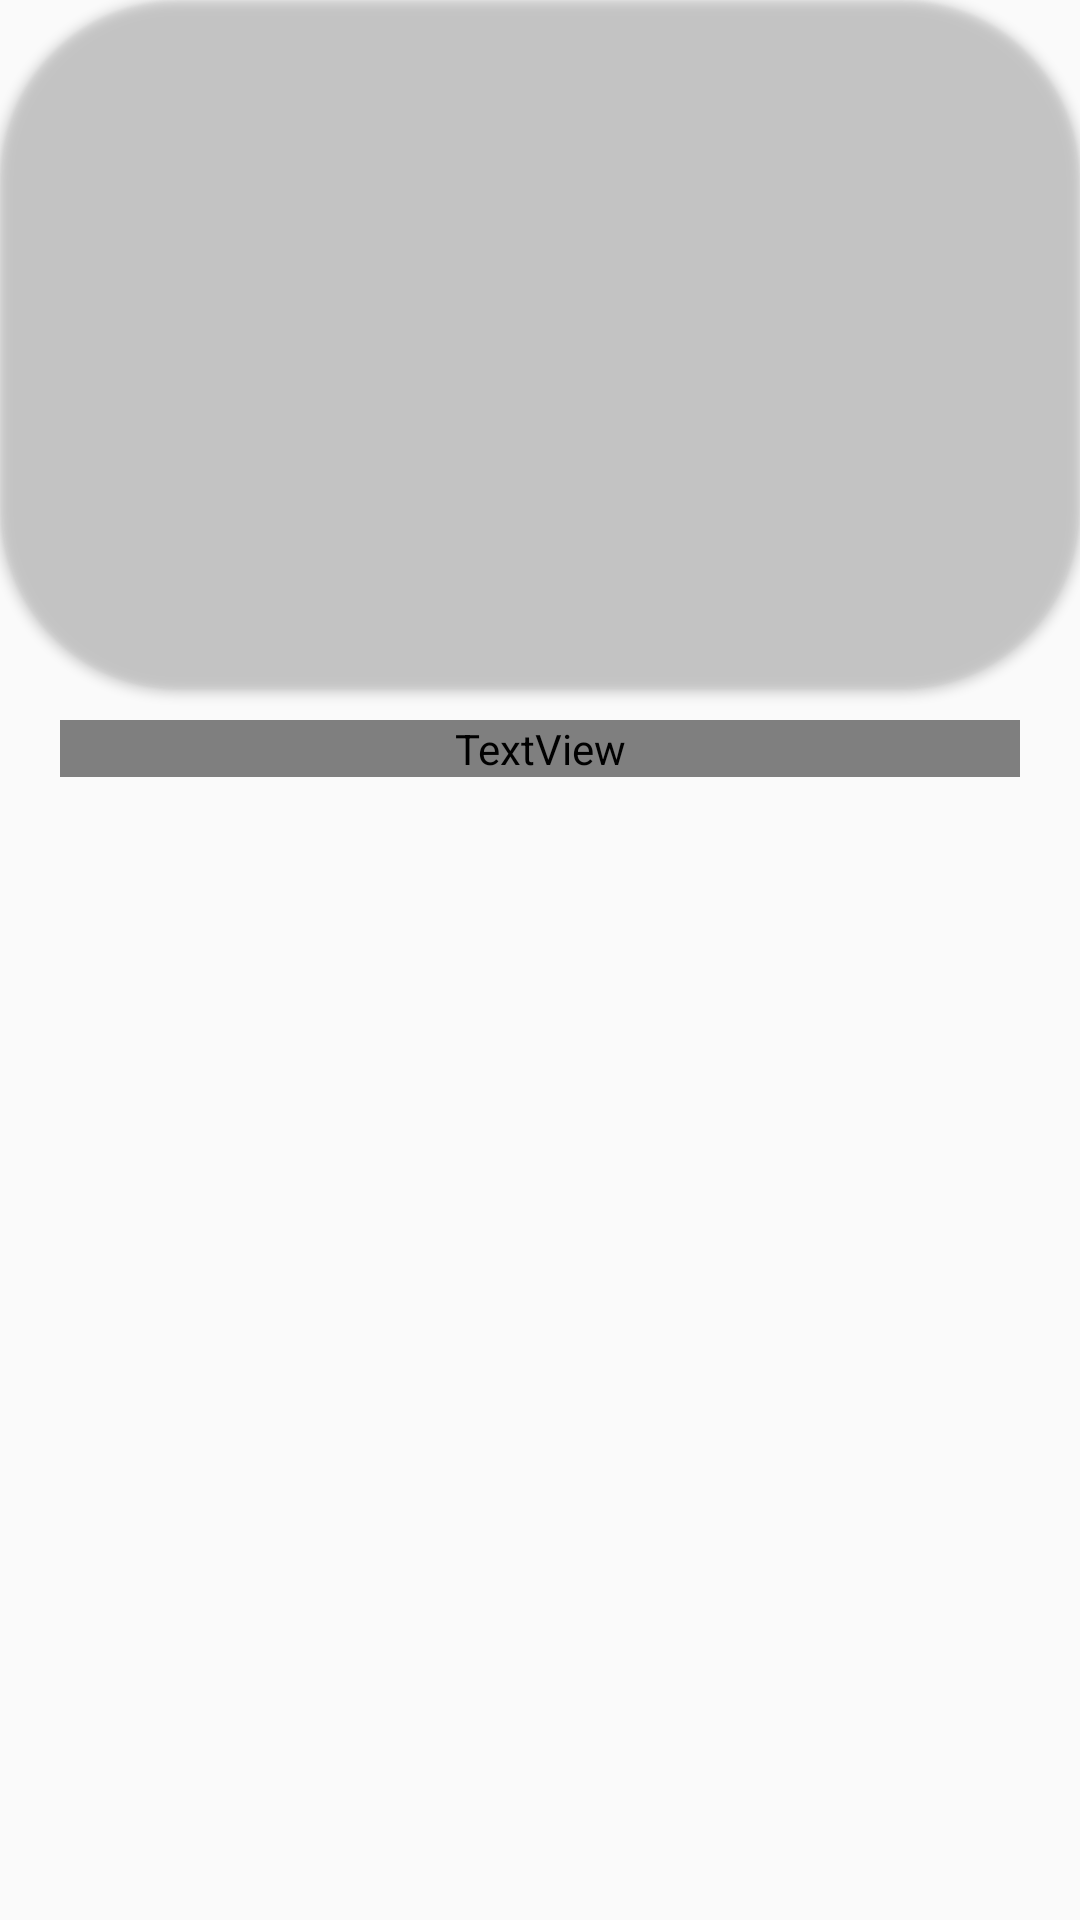

Here is an Android app screen rendered from its layout file. Give the layout XML and the strings, colors and styles it references.
<!-- AndroidManifest.xml: application theme Theme.Teamtube -->
<!-- res/layout/category_video_item.xml -->
<?xml version="1.0" encoding="utf-8"?>
<androidx.constraintlayout.widget.ConstraintLayout xmlns:android="http://schemas.android.com/apk/res/android"
    xmlns:app="http://schemas.android.com/apk/res-auto"
    xmlns:tools="http://schemas.android.com/tools"
    android:layout_width="match_parent"
    android:layout_height="wrap_content"
    android:layout_marginVertical="15dp">

    <androidx.cardview.widget.CardView
        android:id="@+id/cardView"
        android:layout_width="match_parent"
        android:layout_height="230dp"
        app:cardCornerRadius="60dp"
        app:cardBackgroundColor="@color/limpidity"
        app:layout_constraintEnd_toEndOf="parent"
        app:layout_constraintStart_toStartOf="parent"
        app:layout_constraintTop_toTopOf="parent">

        <ImageView
            android:id="@+id/home_category_video_image"
            android:layout_width="match_parent"
            android:layout_height="230dp"
            android:layout_gravity="center_vertical"
            android:fontFamily="@font/dunggeunmo"
            android:padding="10dp"
            android:scaleType="centerCrop"
            app:layout_constraintEnd_toEndOf="parent"
            app:layout_constraintStart_toStartOf="parent"
            app:layout_constraintTop_toTopOf="parent" />
    </androidx.cardview.widget.CardView>

    <TextView
        android:id="@+id/home_category_video_title"
        android:layout_width="match_parent"
        android:layout_height="wrap_content"
        android:layout_marginHorizontal="20dp"
        android:ellipsize="end"
        android:maxLines="2"
        android:layout_marginVertical="10dp"
        android:text="동영상 제목이다!!!!"
        android:textColor="@color/white"
        android:textSize="18sp"
        android:textStyle="bold"
        android:fontFamily="@font/dunggeunmo"
        app:layout_constraintEnd_toEndOf="parent"
        app:layout_constraintStart_toStartOf="@+id/cardView"
        app:layout_constraintTop_toBottomOf="@+id/cardView" />
</androidx.constraintlayout.widget.ConstraintLayout>
<!-- resources referenced by this layout -->
<resources>
  <color name="limpidity">#00ff0000</color>
  <color name="white">#FFFFFFFF</color>
  <style name="Theme.Teamtube" parent="Base.Theme.Teamtube" />
  <style name="Base.Theme.Teamtube" parent="Theme.AppCompat.Light">
          
          
          <item name="colorPrimaryDark">#2196F3</item>
          <item name="colorPrimary">#1CB0F3</item>
          <item name="colorAccent">#CA0808</item>
      </style>
</resources>
